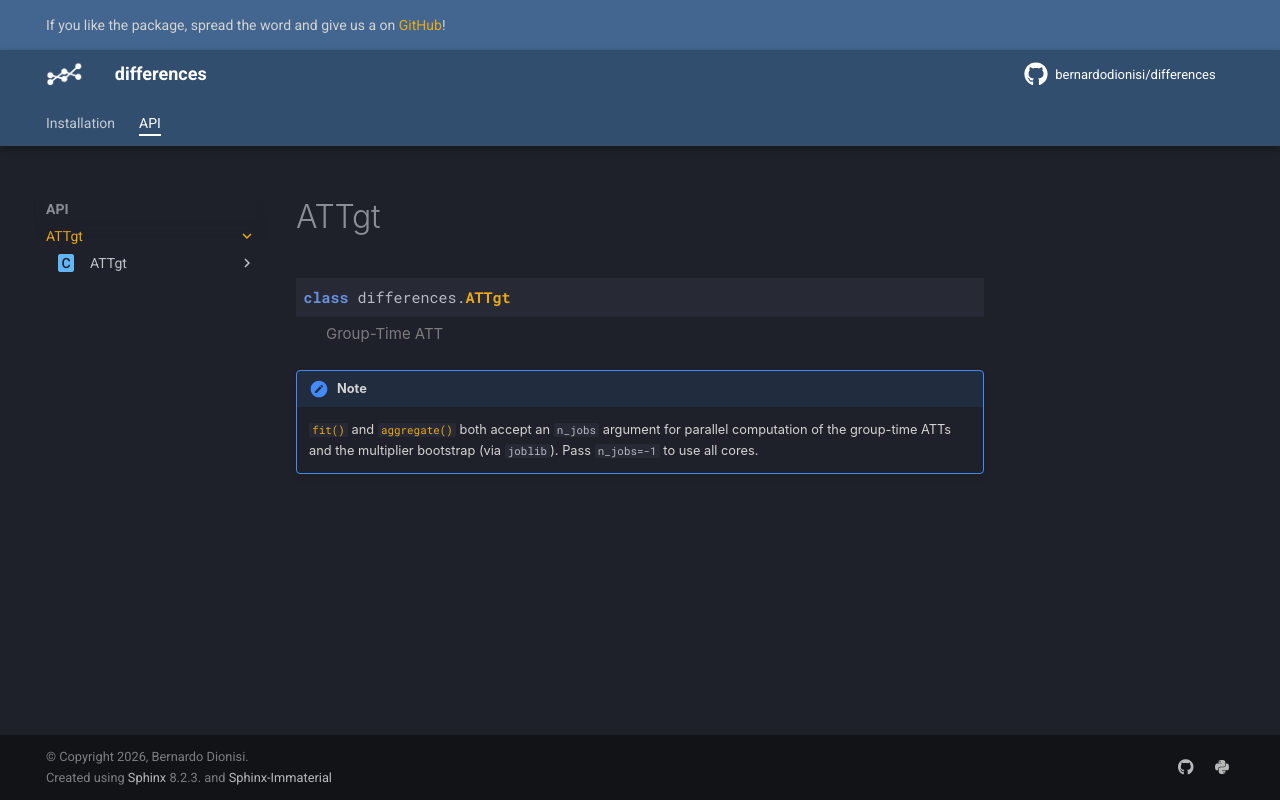

repository: bernardodionisi/differences · page: v0.3.0/pages/api/index.html · generator: sphinx

.. py:module:: differences

ATTgt
*****

.. python-apigen-entity-summary:: differences.ATTgt

.. note::

   :meth:`~differences.ATTgt.fit` and :meth:`~differences.ATTgt.aggregate` both accept
   an ``n_jobs`` argument for parallel computation of the group-time ATTs and the
   multiplier bootstrap (via :obj:`joblib`). Pass ``n_jobs=-1`` to use all cores.
